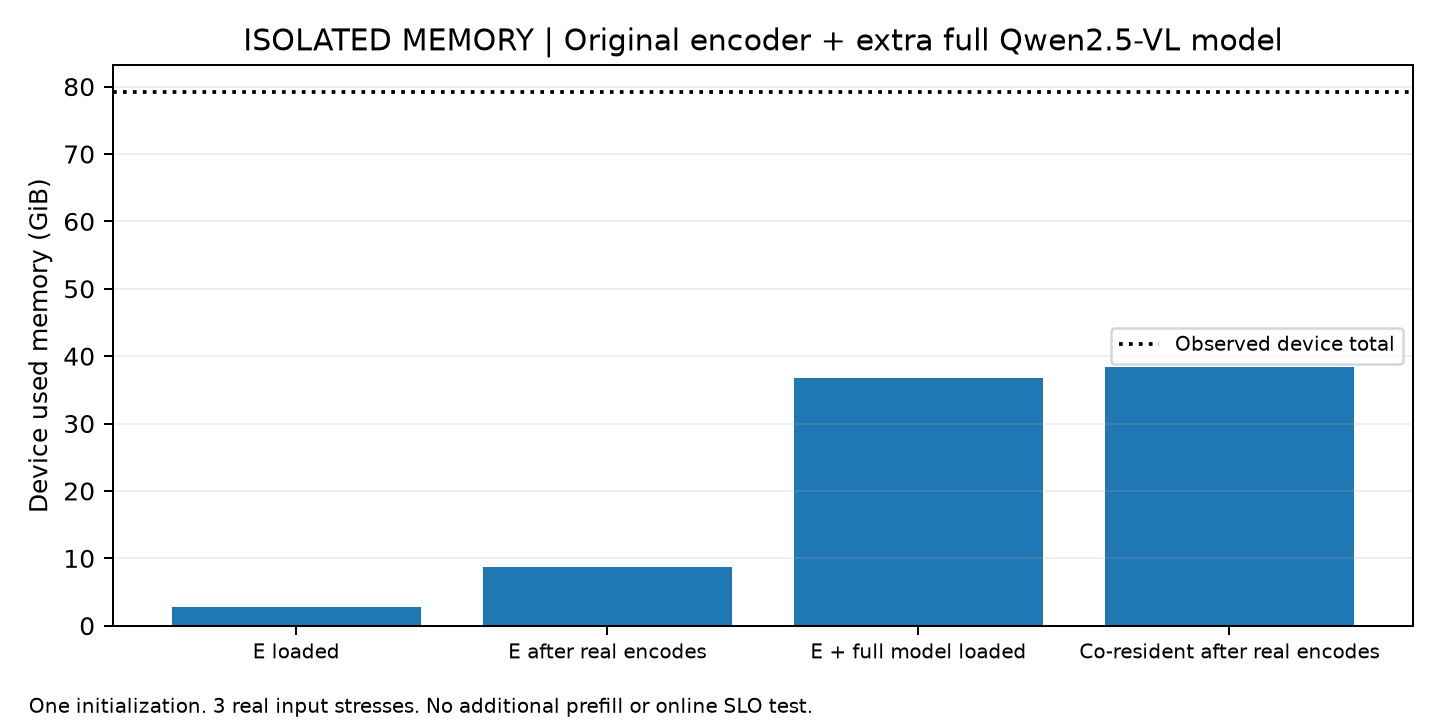

The table this chart was drawn from, first rows:
stage, device_total_bytes, device_used_bytes, device_free_bytes, E_allocated_bytes, E_reserved_bytes, E_peak_allocated_bytes, evidence
E loaded, 85028372480, 3006136320, 82022236160, 2188756992, 2283798528, 2190774784, ISOLATED_MEMORY_MEASUREMENT
E after real encodes, 85028372480, 9383575552, 75644796928, 2743890944, 8589934592, 6604047872, ISOLATED_MEMORY_MEASUREMENT
E + full model loaded, 85028372480, 39514996736, 45513375744, 2743890944, 8589934592, 6604047872, ISOLATED_MEMORY_MEASUREMENT
Co-resident after real encodes, 85028372480, 41184329728, 43844042752, 3029163008, 10259267584, 7117387776, ISOLATED_MEMORY_MEASUREMENT
